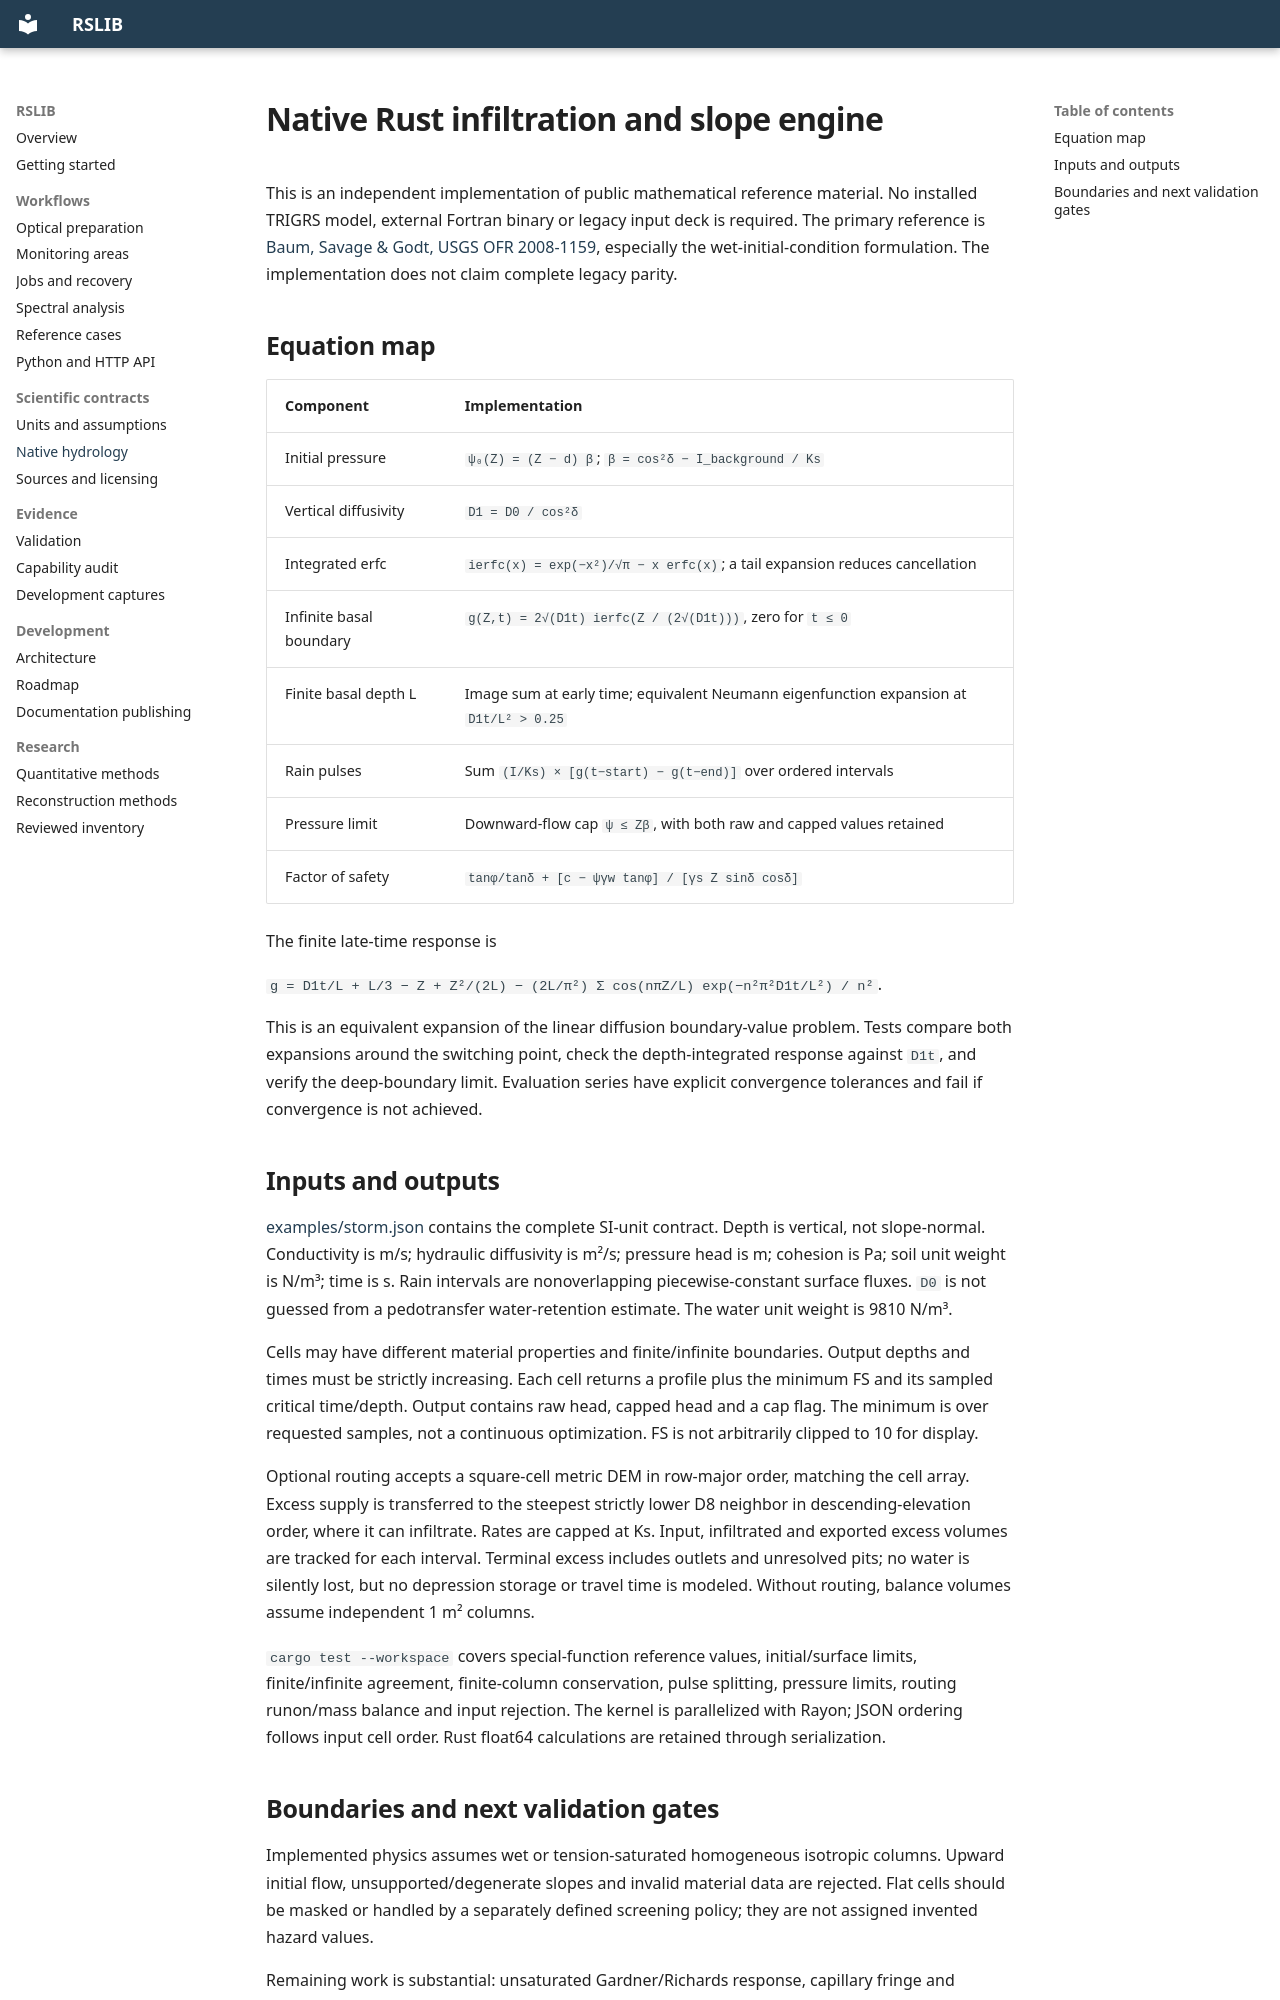

repository: caioFagonde/rslib · page: HYDRO/index.html · generator: mkdocs

# Native Rust infiltration and slope engine

This is an independent implementation of public mathematical reference material. No installed TRIGRS model, external Fortran binary or legacy input deck is required. The primary reference is [Baum, Savage & Godt, USGS OFR 2008-1159](https://pubs.usgs.gov/of/2008/1159/), especially the wet-initial-condition formulation. The implementation does not claim complete legacy parity.

## Equation map

| Component | Implementation |
| --- | --- |
| Initial pressure | `ψ₀(Z) = (Z − d) β`; `β = cos²δ − I_background / Ks` |
| Vertical diffusivity | `D1 = D0 / cos²δ` |
| Integrated erfc | `ierfc(x) = exp(−x²)/√π − x erfc(x)`; a tail expansion reduces cancellation |
| Infinite basal boundary | `g(Z,t) = 2√(D1t) ierfc(Z / (2√(D1t)))`, zero for `t ≤ 0` |
| Finite basal depth L | Image sum at early time; equivalent Neumann eigenfunction expansion at `D1t/L² > 0.25` |
| Rain pulses | Sum `(I/Ks) × [g(t−start) − g(t−end)]` over ordered intervals |
| Pressure limit | Downward-flow cap `ψ ≤ Zβ`, with both raw and capped values retained |
| Factor of safety | `tanφ/tanδ + [c − ψγw tanφ] / [γs Z sinδ cosδ]` |

The finite late-time response is

`g = D1t/L + L/3 − Z + Z²/(2L) − (2L/π²) Σ cos(nπZ/L) exp(−n²π²D1t/L²) / n²`.

This is an equivalent expansion of the linear diffusion boundary-value problem. Tests compare both expansions around the switching point, check the depth-integrated response against `D1t`, and verify the deep-boundary limit. Evaluation series have explicit convergence tolerances and fail if convergence is not achieved.

## Inputs and outputs

[examples/storm.json](https://github.com/caioFagonde/rslib/blob/main/examples/storm.json) contains the complete SI-unit contract. Depth is vertical, not slope-normal. Conductivity is m/s; hydraulic diffusivity is m²/s; pressure head is m; cohesion is Pa; soil unit weight is N/m³; time is s. Rain intervals are nonoverlapping piecewise-constant surface fluxes. `D0` is not guessed from a pedotransfer water-retention estimate. The water unit weight is 9810 N/m³.

Cells may have different material properties and finite/infinite boundaries. Output depths and times must be strictly increasing. Each cell returns a profile plus the minimum FS and its sampled critical time/depth. Output contains raw head, capped head and a cap flag. The minimum is over requested samples, not a continuous optimization. FS is not arbitrarily clipped to 10 for display.

Optional routing accepts a square-cell metric DEM in row-major order, matching the cell array. Excess supply is transferred to the steepest strictly lower D8 neighbor in descending-elevation order, where it can infiltrate. Rates are capped at Ks. Input, infiltrated and exported excess volumes are tracked for each interval. Terminal excess includes outlets and unresolved pits; no water is silently lost, but no depression storage or travel time is modeled. Without routing, balance volumes assume independent 1 m² columns.

`cargo test --workspace` covers special-function reference values, initial/surface limits, finite/infinite agreement, finite-column conservation, pulse splitting, pressure limits, routing runon/mass balance and input rejection. The kernel is parallelized with Rayon; JSON ordering follows input cell order. Rust float64 calculations are retained through serialization.
